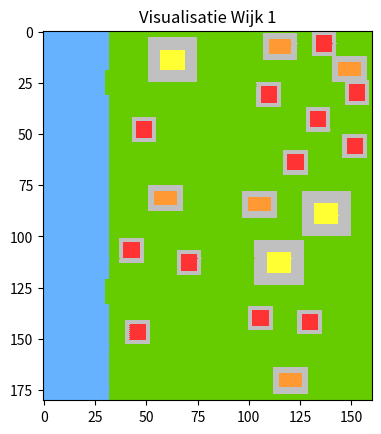
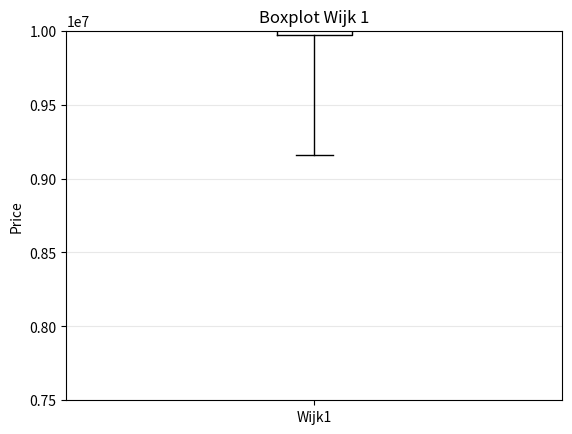

Generate these figures, in order, with matplotlib:
import random
import statistics
import csv
import numpy as np 
import matplotlib.pyplot as plt
import matplotlib.colors

class Placing: 

    """ This class consists out of methods which place the different houses on the created gridmap. This 
    is done by scanning the ground for empty space after which the houses are placed one by one.
    Furthermore the water is created and placed. """

    # save the amount of houses being placed when running the Placing class 
    def __init__(self, wijk, aantal_eensgezins, aantal_maison, aantal_bungalow, wijk_type):
        
        self.wijk = wijk
        self.aantal_eensgezins = aantal_eensgezins
        self.aantal_maison = aantal_maison
        self.aantal_bungalow = aantal_bungalow
        self.wijk_type = wijk_type
        self.index_eengezinswoning = 1
        self.index_bungalow = 2
        self.index_maison = 3 
        self.index_water = 4
        self.index_vrijstand = 5

    def water(self):

        """ This method adds areas of water to the created gridmap. 
         The type of neighbourhood is given as an argument when calling the method.
         The method checks which neighbourhood type is given and creates the water area for that type.
         The area where the water should be generated is changed from an "empty" value to the "water" value. """

        # self.wijk_type = wijk_type

        # if the wijk type given is 1 create the water for wijk 1
        if self.wijk_type == 1:

            # change the values in the selected area from the array to the "water" value
            self.wijk[0:180, 0:32] = 4

        # if the wijk type given is 2 create the water for wijk 2
        if self.wijk_type == 2:

            # change the values in the selected area from the array to the "water" value
            self.wijk[135:180, 0:32] = 4
            self.wijk[0:45, 0:32] = 4
            self.wijk[135:180, 128:160] = 4
            self.wijk[0:45, 128:160] = 4

        # if the wijk type given is 3 create the water for wijk 3
        if self.wijk_type == 3:

            # change the values in the selected area from the array to the "water" value
            self.wijk[50:130, 44:116] = 4

        return self.wijk_type

    # adding eensgezinswoningen 
    def eensgezinswoningen(self, aantal_eensgezins):

        """ This method searches the gridmap for empty areas by creating random coordinates. If the area
         around the randomized coordinate fits this specific type of house, the house is placed and saved
         in the coordinates list. """

        eensgezins_coordinatenlijst = [[0,0],[0,0],[0,0],[0,0],[0,0],[0,0],[0,0],[0,0],[0,0],[0,0],[0,0],[0,0]]
        coordinaten_maison = [[0,0],[0,0],[0,0]]
        coordinaten_bungalow =[[0,0],[0,0],[0,0],[0,0],[0,0]]

        for i in range(0,aantal_eensgezins):
            
            highest_price = 0

            for j in range(0,3):

                x = random.randrange(2,150)
                y = random.randrange(2,170)

                check = True
                while check == True:

                    if self.index_water in self.wijk[y:(y+8),x:(x+8)]:
                        x = random.randrange(2,150)
                        y = random.randrange(2,170)

                    elif self.index_eengezinswoning in self.wijk[(y-2):(y+10),(x-2):(x+10)] or self.index_bungalow in self.wijk[(y-2):(y+10),(x-2):(x+10)] or self.index_maison in self.wijk[(y-2):(y+10),(x-2):(x+10)]:
                        x = random.randrange(2,150)
                        y = random.randrange(2,170)

                    elif self.index_vrijstand in self.wijk[y:(y+8),x:(x+8)]:
                        x = random.randrange(2,150)
                        y = random.randrange(2,170)
                        
                    else:
                        check = False

                if i == 0:
                    highest_price_coor = [x,y]
                    break

                new_coor = [x,y]
                eensgezins_coordinatenlijst[i] = new_coor

                self.wijk[(y - 2):(y + 10),(x - 2):(x + 10)] = 5
                self.wijk[y:(y + 8),x:(x + 8)] = 1

                price = Kosten(self.wijk, 12, 5, 3)
                new_price = price.eengezins_cost(eensgezins_coordinatenlijst, self.aantal_eensgezins)

                self.wijk[(y - 2):(y + 10),(x - 2):(x + 10)] = 0
                self.wijk[y:(y + 8),x:(x + 8)] = 0

                if new_price > highest_price:
                    highest_price = new_price
                    highest_price_coor = new_coor

            for b in range(0,len(eensgezins_coordinatenlijst)):
                if eensgezins_coordinatenlijst[b] == [0,0]:
                    eensgezins_coordinatenlijst[b] = highest_price_coor

            eensgezins_coordinatenlijst[i] = highest_price_coor

            for coor in eensgezins_coordinatenlijst:
                y = coor[1]
                x = coor[0]
                self.wijk[(y - 2):(y + 10),(x - 2):(x + 10)] = 5
                self.wijk[y:(y + 8),x:(x + 8)] = 1

        return eensgezins_coordinatenlijst

    def maison(self, aantal_maison, coordinaten_eensgezin):

        """ This method searches the gridmap for empty areas by creating random coordinates. If the area
         around the randomized coordinate fits this specific type of house, the house is placed and saved
         in the coordinates list. """

        coordinaten_maison = [[0,0],[0,0],[0,0]]
        maison_coordinatenlijst = coordinaten_maison
        coordinaten_bungalow =[[0,0],[0,0],[0,0],[0,0],[0,0]]

        for i in range(0,aantal_maison):

            highest_price = 0
            
            for j in range(0,3):

                x = random.randrange(6,142)
                y = random.randrange(6,164)
                
                check = True
                while check == True:

                    if self.index_water in self.wijk[y:(y+10),x:(x+12)]:
                        x = random.randrange(6,142)
                        y = random.randrange(6,164)

                    elif self.index_eengezinswoning in self.wijk[(y-6):(y+16),(x-6):(x+18)] or self.index_bungalow in self.wijk[(y-6):(y+16),(x-6):(x+18)] or self.index_maison in self.wijk[(y-6):(y+16),(x-6):(x+18)]:
                        x = random.randrange(6,142)
                        y = random.randrange(6,164)

                    elif self.index_vrijstand in self.wijk[y:(y+10),x:(x+12)]:
                        x = random.randrange(6,142)
                        y = random.randrange(6,164)

                    else:
                        check = False
                    
                if i == 0:
                    highest_price_coor = [x,y]
                    break

                new_coor = [x,y]
                maison_coordinatenlijst[i] = new_coor

                self.wijk[(y - 6):(y + 16),(x - 6):(x + 18)] = 5
                self.wijk[y:(y + 10),x:(x + 12)] = 3

                price = Kosten(self.wijk, 12, 5, 3)
                new_mais = price.maison_cost(maison_coordinatenlijst, self.aantal_maison)
                new_eens = price.eengezins_cost(coordinaten_eensgezin, self.aantal_eensgezins)
                new_price = new_mais + new_eens

                self.wijk[(y - 6):(y + 16),(x - 6):(x + 18)] = 0
                self.wijk[y:(y + 10),x:(x + 12)] = 0
        
                if new_price > highest_price:
                    highest_price = new_price
                    highest_price_coor = new_coor

            for b in range(0,len(maison_coordinatenlijst)):
                if maison_coordinatenlijst[b] == [0,0]:
                    maison_coordinatenlijst[b] = highest_price_coor

            maison_coordinatenlijst[i] = highest_price_coor

            for coor in maison_coordinatenlijst:
                y = coor[1]
                x = coor[0]
                self.wijk[(y - 6):(y + 16),(x - 6):(x + 18)] = 5
                self.wijk[y:(y + 10),x:(x + 12)] = 3
                
        return maison_coordinatenlijst

    def bungalow(self, aantal_bungalow, coordinaten_eensgezin, coordinaten_maison):

        """ This method searches the gridmap for empty areas by creating random coordinates. If the area
         around the randomized coordinate fits this specific type of house, the house is placed and saved
         in the coordinates list. """
         
        # create a coordinates list of the houses being placed
        coordinaten_bungalow =[[0,0],[0,0],[0,0],[0,0],[0,0]]
        bungalow_coordinatenlijst = coordinaten_bungalow
        counter_bungalow = 0 

        for i in range(0,aantal_bungalow):

            highest_price = 0

            for j in range(0,3):
  
                x = random.randrange(3,146)
                y = random.randrange(3,170)

                check = True
                while check == True:

                    if self.index_water in self.wijk[y:(y+7),x:(x+11)]:
                        x = random.randrange(3,146)
                        y = random.randrange(3,170)

                    elif self.index_eengezinswoning in self.wijk[(y-3):(y+10),(x-3):(x+14)] or self.index_bungalow in self.wijk[(y-3):(y+10),(x-3):(x+14)] or self.index_maison in self.wijk[(y-3):(y+10),(x-3):(x+14)]:
                        x = random.randrange(3,146)
                        y = random.randrange(3,170)

                    elif self.index_vrijstand in self.wijk[y:(y+7),x:(x+11)]:
                        x = random.randrange(3,146)
                        y = random.randrange(3,170)
                    
                    else:
                        check = False

                if i == 0:
                    highest_price_coor = [x,y]
                    break

                new_coor = [x,y]
                bungalow_coordinatenlijst[i] = new_coor

                self.wijk[(y - 3):(y + 10),(x - 3):(x + 14)] = 5
                self.wijk[y:(y + 7),x:(x + 11)] = 2

                price = Kosten(self.wijk, 12, 5, 3)
                new_price = price.total(coordinaten_maison, bungalow_coordinatenlijst, coordinaten_eensgezin)

                self.wijk[(y - 3):(y + 10),(x - 3):(x + 14)] = 0
                self.wijk[y:(y + 7),x:(x + 11)] = 0

                if new_price > highest_price:
                    highest_price = new_price
                    highest_price_coor = new_coor

            for b in range(0,len(bungalow_coordinatenlijst)):
                if bungalow_coordinatenlijst[b] == [0,0]:
                    bungalow_coordinatenlijst[b] = highest_price_coor

            bungalow_coordinatenlijst[i] = highest_price_coor

            for coor in bungalow_coordinatenlijst:
                y = coor[1]
                x = coor[0]
                self.wijk[(y - 3):(y + 10),(x - 3):(x + 14)] = 5
                self.wijk[y:(y + 7),x:(x + 11)] = 2

        return bungalow_coordinatenlijst

class Kosten():

    """ This class consists out of methods which calculate the price of the houses placed on the gridmap.
    The total price is firstly set at a default value. After this the methods can be called upon which
    adds the extra price per house when going over the map. """


    # save the amount of houses being placed when running the Placing class 
    def __init__(self, wijk, eengezins_aantal, bungalow_aantal, maison_aantal):
        
        self.wijk = wijk
        self.eengezins_aantal = eengezins_aantal
        self.bungalow_aantal = bungalow_aantal
        self.maison_aantal = maison_aantal

        
    def eengezins_cost(self, coordinaten, eengezins_aantal):

        """ This method calculates the extra price per house depending on the free space that surrounds
         the house. This is done by looking up the coordinates of every house in the coordinates list
         saved when placing the houses. From these coordinates the free space around the houses are checked
         and the total house price is being adjusted. """

        # make default prices of houses
        self.eengezins = 285000 
        self.eengezins_aantal = eengezins_aantal

        # calcualte percentage of extra housing worth per extra sqaure meter space
        self.percentage_eengezins = self.eengezins * 0.03

        # make default total prices
        self.total_eengezins = eengezins_aantal * self.eengezins

        # getting the coordinates from placing class
        coordinateslijst = coordinaten

        # check the outline of every eengezinshuis
        for coordinates in coordinateslijst:
            eensgezinswoning = 1 
            bungalow = 2 
            maison = 3      
      
            afstand_tot_huis = 3 
            x_coordinaat = coordinates[0]
            y_coordinaat = coordinates[1]
            som = 0 

            check = True
            while check == True:
                x = x_coordinaat - afstand_tot_huis
                x_ver = x_coordinaat + 8 + afstand_tot_huis
                y = y_coordinaat - afstand_tot_huis
                y_ver = y_coordinaat + 8 + afstand_tot_huis

                self.wijk[(y_coordinaat - 2):(y_coordinaat + 10),(x_coordinaat - 2):(x_coordinaat + 10)] = 0
    
                try:
                    if eensgezinswoning in self.wijk[y:y_ver, x:x_ver] or bungalow in self.wijk[y:y_ver, x:x_ver] or maison in self.wijk[y:y_ver, x:x_ver]:
                        check = False
                    else:
                        self.total_eengezins = self.total_eengezins + self.percentage_eengezins
                        afstand_tot_huis += 1
                
                except IndexError:
                    if eensgezinswoning in self.wijk[y:y_ver, x:x_ver] or bungalow in self.wijk[y:y_ver, x:x_ver] or maison in self.wijk[y:y_ver, x:x_ver]:
                        check = False
                    else:
                        self.total_eengezins = self.total_eengezins + self.percentage_eengezins
                        afstand_tot_huis += 1

            self.wijk[(y_coordinaat - 2):(y_coordinaat + 10),(x_coordinaat - 2):(x_coordinaat + 10)] = 5
            self.wijk[y_coordinaat:(y_coordinaat + 8),x_coordinaat:(x_coordinaat + 8)] = 1

        return self.total_eengezins
        
    def bungalow_cost(self, coordinaten, bungalow_aantal):

        """ This method calculates the extra price per house depending on the free space that surrounds
         the house. This is done by looking up the coordinates of every house in the coordinates list
         saved when placing the houses. From these coordinates the free space around the houses are checked
         and the total house price is being adjusted. """

        # make default prices of houses
        self.bungalow = 399000
        self.bungalow_aantal = bungalow_aantal

        # calcualte percentage of extra housing worth per extra sqaure meter space
        self.percentage_bungalow = self.bungalow * 0.04

        # make default total prices
        self.total_bungalow = bungalow_aantal * self.bungalow

        # getting the coordinates from placing class
        coordinateslijst = coordinaten

        # check the outline of every bungalow
        for coordinates in coordinaten:

            eensgezinswoning = 1 
            bungalow = 2 
            maison = 3 
            
            afstand_tot_huis = 4
            x_coordinaat = coordinates[0]
            y_coordinaat = coordinates[1]
            som = 0 
            
            check = True

            while check == True:
                x = x_coordinaat - afstand_tot_huis
                x_ver = x_coordinaat + 11 + afstand_tot_huis
                y = y_coordinaat - afstand_tot_huis
                y_ver = y_coordinaat + 7 + afstand_tot_huis
                
                self.wijk[(y_coordinaat - 3):(y_coordinaat + 10),(x_coordinaat - 3):(x_coordinaat + 14)] = 0

                try: 
                    if eensgezinswoning in self.wijk[y:y_ver, x:x_ver] or bungalow in self.wijk[y:y_ver, x:x_ver] or maison in self.wijk[y:y_ver, x:x_ver]:
                        check = False
                    else:
                        self.total_eengezins = self.total_eengezins + self.percentage_eengezins
                        afstand_tot_huis += 1 
               
                except IndexError:
                    if eensgezinswoning in self.wijk[y:y_ver, x:x_ver] or bungalow in self.wijk[y:y_ver, x:x_ver] or maison in self.wijk[y:y_ver, x:x_ver]:
                        check = False
                    else:
                        self.total_eengezins = self.total_eengezins + self.percentage_eengezins
                        afstand_tot_huis += 1 


            self.wijk[(y_coordinaat - 3):(y_coordinaat + 10),(x_coordinaat - 3):(x_coordinaat + 14)] = 5
            self.wijk[y_coordinaat:(y_coordinaat + 7),x_coordinaat:(x_coordinaat + 11)] = 2

        return self.total_bungalow

    def maison_cost(self, coordinaten, maison_aantal):

        """ This method calculates the extra price per house depending on the free space that surrounds
         the house. This is done by looking up the coordinates of every house in the coordinates list
         saved when placing the houses. From these coordinates the free space around the houses are checked
         and the total house price is being adjusted. """
        
        # make default prices of houses
        self.maison = 610000
        self.maison_aantal = maison_aantal

        # calcualte percentage of extra housing worth per extra sqaure meter space
        self.percentage_maison = self.maison * 0.06

        # make default total prices
        self.total_maison = maison_aantal * self.maison

        # getting the coordinates from placing class
        coordinateslijst = coordinaten

        # check the outline of every bungalow
        for coordinates in coordinaten:

            afstand_tot_huis = 7
            x_coordinaat = coordinates[0]
            y_coordinaat = coordinates[1]
            som = 0 
            
            eensgezinswoning = 1 
            bungalow = 2 
            maison = 3 
            
            check = True
            while check == True:
                x = x_coordinaat - afstand_tot_huis
                x_ver = x_coordinaat + 12 + afstand_tot_huis
                y = y_coordinaat - afstand_tot_huis
                y_ver = y_coordinaat + 10 + afstand_tot_huis
                
                self.wijk[(y_coordinaat-6):(y_coordinaat+16), (x_coordinaat-6):(x_coordinaat+18)] = 0

                try: 
                    if eensgezinswoning in self.wijk[y:y_ver, x:x_ver] or bungalow in self.wijk[y:y_ver, x:x_ver] or maison in self.wijk[y:y_ver, x:x_ver]:
                        check = False
                    else:
                        self.total_maison = self.total_maison + self.percentage_maison
                        afstand_tot_huis += 1
                except IndexError:
                    if eensgezinswoning in self.wijk[y:y_ver, x:x_ver] or bungalow in self.wijk[y:y_ver, x:x_ver] or maison in self.wijk[y:y_ver, x:x_ver]:
                        check = False
                    else:
                        self.total_maison = self.total_maison + self.percentage_maison
                        afstand_tot_huis += 1

            self.wijk[(y_coordinaat - 6):(y_coordinaat + 16),(x_coordinaat - 6):(x_coordinaat + 18)] = 5
            self.wijk[y_coordinaat:(y_coordinaat + 10),x_coordinaat:(x_coordinaat + 12)] = 3

        
        return self.total_maison


    def total(self, coordinaten_maison, coordinaten_bungalow, coordinaten_eensgezin):
        
        omzet_eengezin = self.eengezins_cost(coordinaten_eensgezin, 12)
        omzet_bungalow = self.bungalow_cost(coordinaten_bungalow, 5)
        omzet_maison = self.maison_cost(coordinaten_maison, 3)
       
        totaal = omzet_eengezin + omzet_bungalow + omzet_maison

        return totaal


class Move(): 

    def __init__(self):
        pass
    
    def move_maison(self, coordinaten_maison, coordinaten_bungalow, coordinaten_eensgezin, wijk):
        self.coordinaten_maison = coordinaten_maison
        self.coordinaten_bungalow = coordinaten_bungalow
        self.coordinaten_eensgezin = coordinaten_eensgezin
        self.wijk = wijk

        price = Kosten(wijk, 12, 5, 3)
        counter = 0 

        for coordinaten in coordinaten_maison:
            
            lijst = []
            opbrengst = []
            lijst.append(coordinaten)

            new = price.total(coordinaten_maison, coordinaten_bungalow, coordinaten_eensgezin)
            opbrengst.append(new)

            # Linksboven
            self.wijk[(coordinaten[1]-2):(coordinaten[1]+10),(coordinaten[0]-2):(coordinaten[1]+10)] = 0
            x = (coordinaten[0] - 1)
            y = (coordinaten[1] - 1)
            linksboven = [x,y]
            lijst.append(linksboven)

            # Draw
            self.wijk[(y - 6):(y + 16),(x - 6):(x + 18)] = 5
            self.wijk[y:(y + 10),x:(x + 12)] = 3      

            # Calculate
            coordinaten_maison[counter] = linksboven
            new = price.total(coordinaten_maison, coordinaten_bungalow, coordinaten_eensgezin)
            if wijk[x-6][y-6] == 1 or wijk[x-6][y-6] == 2 or wijk[x-6][y-6] == 3:
                new = 0
            else: 
                # Draw
                wijk[x:x+12, y:y+10] = 3
            
                # Calculate
                coordinaten_maison[counter] = linksboven
                new = price.total(coordinaten_maison, coordinaten_bungalow, coordinaten_eensgezin)

                opbrengst.append(new)

            # Boven
            wijk[x:x+12, y:y+10] = 0
            x = (coordinaten[0])
            y = (coordinaten[1] - 1)
            boven = [x,y]
            lijst.append(boven)

            # Draw
            wijk[x:x+12, y:y+10] = 3

            # Calculate
            coordinaten_maison[counter] = boven
            new = price.total(coordinaten_maison, coordinaten_bungalow, coordinaten_eensgezin)
            opbrengst.append(new)

            # Rechtsboven
            wijk[x:x+12, y:y+10] = 0
            x = coordinaten[0] + 1
            y = coordinaten[1] - 1
            rechtsboven = [x,y]
            lijst.append(rechtsboven)

            # Draw
            wijk[x:x+12, y:y+10] = 3

            # Calculate
            coordinaten_maison[counter] = rechtsboven
            new = price.total(coordinaten_maison, coordinaten_bungalow, coordinaten_eensgezin)
            opbrengst.append(new)

            # Rechts
            wijk[x:x+12, y:y+10] = 0
            x = coordinaten[0] + 1
            y = coordinaten[1]
            rechts = [x,y]
            lijst.append(rechts)

            # Draw
            wijk[x:x+12, y:y+10] = 3

            # Calculate
            coordinaten_maison[counter] = rechts
            new = price.total(coordinaten_maison, coordinaten_bungalow, coordinaten_eensgezin)
            opbrengst.append(new)

            # Rechtsonder
            wijk[x:x+12, y:y+10] = 0
            x = coordinaten[0] + 1
            y = coordinaten[1] + 1
            rechtsonder = [x,y]
            lijst.append(rechtsonder)

            # Draw
            wijk[x:x+12, y:y+10] = 3

            # Calculate
            coordinaten_maison[counter] = rechtsonder
            new = price.total(coordinaten_maison, coordinaten_bungalow, coordinaten_eensgezin)
            opbrengst.append(new)

            # Onder
            wijk[x:x+12, y:y+10] = 0
            x = coordinaten[0] 
            y = coordinaten[1] + 1
            onder = [x,y]
            lijst.append(onder)

            # Draw
            wijk[x:x+12, y:y+10] = 3

            # Calculate
            coordinaten_maison[counter] = onder
            new = price.total(coordinaten_maison, coordinaten_bungalow, coordinaten_eensgezin)
            opbrengst.append(new)

            # Linksonder
            wijk[x:x+12, y:y+10] = 0
            x = coordinaten[0] - 1
            y = coordinaten[1] + 1
            linksonder = [x,y]
            lijst.append(linksonder)

            # Draw
            wijk[x:x+12, y:y+10] = 3

            # Calculate
            coordinaten_maison[counter] = linksonder
            new = price.total(coordinaten_maison, coordinaten_bungalow, coordinaten_eensgezin)
            opbrengst.append(new)

            # Links
            wijk[x:x+12, y:y+10] = 0
            x = coordinaten[0] - 1
            y = coordinaten[1]
            links = [x,y]
            lijst.append(links)
            
            # Draw
            wijk[x:x+12, y:y+10] = 3

            # Calculate
            coordinaten_maison[counter] = links
            new = price.total(coordinaten_maison, coordinaten_bungalow, coordinaten_eensgezin)
            opbrengst.append(new)

            # Getting the best option
            hoogste = max(opbrengst)
            index = opbrengst.index(hoogste)
            best_coor = lijst[index]
            # Draw
            wijk[best_coor[0]: best_coor[0]+12, best_coor[1]: best_coor[1]+10]

            coordinaten_maison[counter] = best_coor

            counter += 1

            
    def move_eensgezin(self, coordinaten_maison, coordinaten_bungalow, coordinaten_eensgezin, wijk):
        self.coordinaten_maison = coordinaten_maison
        self.coordinaten_bungalow = coordinaten_bungalow
        self.coordinaten_eensgezin = coordinaten_eensgezin

        price = Kosten(wijk, 12, 5, 3)
        counter = 0 

        for coordinaten in coordinaten_eensgezin:
            
            lijst = []
            opbrengst = []

            lijst.append(coordinaten)
            
            new = price.total(coordinaten_maison, coordinaten_bungalow, coordinaten_eensgezin)
            opbrengst.append(new)

            # Linksboven
            wijk[coordinaten[0]:(coordinaten[0]+8) , coordinaten[1]:(coordinaten[1]+8)] = 0
            x = (coordinaten[0] - 1)
            y = (coordinaten[1] - 1)
            linksboven = [x,y]
            lijst.append(linksboven)

            # Draw
            wijk[x:x+8, y:y+8] = 1
            
            # Calculate
            coordinaten_eensgezin[counter] = linksboven
            new = price.total(coordinaten_maison, coordinaten_bungalow, coordinaten_eensgezin)
            opbrengst.append(new)

            # Boven
            wijk[x:x+8, y:y+8] = 0
            x = (coordinaten[0])
            y = (coordinaten[1] - 1)
            boven = [x,y]
            lijst.append(boven)

            # Draw
            wijk[x:x+8, y:y+8] = 1

            # Calculate
            coordinaten_eensgezin[counter] = boven
            new = price.total(coordinaten_maison, coordinaten_bungalow, coordinaten_eensgezin)
            opbrengst.append(new)

            # Rechtsboven
            wijk[x:x+8, y:y+8] = 0
            x = coordinaten[0] + 1
            y = coordinaten[1] - 1
            rechtsboven = [x,y]
            lijst.append(rechtsboven)

            # Draw
            wijk[x:x+8, y:y+8] = 1

            # Calculate
            coordinaten_eensgezin[counter] = rechtsboven
            new = price.total(coordinaten_maison, coordinaten_bungalow, coordinaten_eensgezin)
            opbrengst.append(new)

            # Rechts
            wijk[x:x+8, y:y+8] = 0
            x = coordinaten[0] + 1
            y = coordinaten[1]
            rechts = [x,y]
            lijst.append(rechts)

            # Draw
            wijk[x:x+8, y:y+8] = 1

            # Calculate
            coordinaten_eensgezin[counter] = rechts
            new = price.total(coordinaten_maison, coordinaten_bungalow, coordinaten_eensgezin)
            opbrengst.append(new)

            # Rechtsonder
            wijk[x:x+8, y:y+8] = 0
            x = coordinaten[0] + 1
            y = coordinaten[1] + 1
            rechtsonder = [x,y]
            lijst.append(rechtsonder)

            # Draw
            wijk[x:x+8, y:y+8] = 1

            # Calculate
            coordinaten_eensgezin[counter] = rechtsonder
            new = price.total(coordinaten_maison, coordinaten_bungalow, coordinaten_eensgezin)
            opbrengst.append(new)

            # Onder
            wijk[x:x+8, y:y+8] = 0
            x = coordinaten[0] 
            y = coordinaten[1] + 1
            onder = [x,y]
            lijst.append(onder)

            # Draw
            wijk[x:x+8, y:y+8] = 1

            # Calculate
            coordinaten_eensgezin[counter] = onder
            new = price.total(coordinaten_maison, coordinaten_bungalow, coordinaten_eensgezin)
            opbrengst.append(new)

            # Linksonder
            wijk[x:x+8, y:y+8] = 0
            x = coordinaten[0] - 1
            y = coordinaten[1] + 1
            linksonder = [x,y]
            lijst.append(linksonder)

            # Draw
            wijk[x:x+8, y:y+8] = 1

            # Calculate
            coordinaten_eensgezin[counter] = linksonder
            new = price.total(coordinaten_maison, coordinaten_bungalow, coordinaten_eensgezin)
            opbrengst.append(new)

            # Links
            wijk[x:x+8, y:y+8] = 0
            x = coordinaten[0] - 1
            y = coordinaten[1]
            links = [x,y]
            lijst.append(links)
            
            # Draw
            wijk[x:x+8, y:y+8] = 1

            # Calculate
            coordinaten_eensgezin[counter] = links
            new = price.total(coordinaten_maison, coordinaten_bungalow, coordinaten_eensgezin)
            opbrengst.append(new)

            # Getting the best option
            hoogste = max(opbrengst)
            index = opbrengst.index(hoogste)
            best_coor = lijst[index]

            # Draw
            wijk[best_coor[0]: best_coor[0]+8, best_coor[1]: best_coor[1]+8]

            coordinaten_eensgezin[counter] = best_coor

            counter += 1
            
            
            
            
            # # Linksboven
            # linksboven = [(coordinaten[0] - 1), (coordinaten[1] - 1)]
            # lijst.append(linksboven)
            # coordinaten_eensgezin[counter] = linksboven
            # new = price.total(coordinaten_maison, coordinaten_bungalow, coordinaten_eensgezin)
            # opbrengst.append(new)


            # # Boven
            # boven = [(coordinaten[0]), (coordinaten[1] - 1)]
            # lijst.append(boven)
            # coordinaten_eensgezin[counter] = boven
            # new = price.total(coordinaten_maison, coordinaten_bungalow, coordinaten_eensgezin)
            # opbrengst.append(new)

            # # Rechtsboven
            # rechtsboven = [(coordinaten[0] + 1), (coordinaten[1] - 1)]
            # lijst.append(rechtsboven)
            # coordinaten_eensgezin[counter] = rechtsboven
            # new = price.total(coordinaten_maison, coordinaten_bungalow, coordinaten_eensgezin)
            # opbrengst.append(new)

            # # Rechts
            # rechts = [(coordinaten[0] + 1), (coordinaten[1])]
            # lijst.append(rechts)
            # coordinaten_eensgezin[counter] = rechts
            # new = price.total(coordinaten_maison, coordinaten_bungalow, coordinaten_eensgezin)
            # opbrengst.append(new)

            # # Rechtsonder
            # rechtsonder = [(coordinaten[0] + 1), (coordinaten[1] + 1)]
            # lijst.append(rechtsonder)
            # coordinaten_eensgezin[counter] = rechtsonder
            # new = price.total(coordinaten_maison, coordinaten_bungalow, coordinaten_eensgezin)
            # opbrengst.append(new)

            # # Onder
            # onder = [(coordinaten[0]), (coordinaten[1] + 1)]
            # lijst.append(onder)
            # coordinaten_eensgezin[counter] = onder
            # new = price.total(coordinaten_maison, coordinaten_bungalow, coordinaten_eensgezin)
            # opbrengst.append(new)

            # # Linksonder
            # linksonder = [(coordinaten[0] - 1), (coordinaten[1] + 1)]
            # lijst.append(linksonder)
            # coordinaten_eensgezin[counter] = linksonder
            # new = price.total(coordinaten_maison, coordinaten_bungalow, coordinaten_eensgezin)
            # opbrengst.append(new)

            # # Links
            # links = [(coordinaten[0] - 1), (coordinaten[1])]
            # lijst.append(links)
            # coordinaten_eensgezin[counter] = links
            # new = price.total(coordinaten_maison, coordinaten_bungalow, coordinaten_eensgezin)
            # opbrengst.append(new)

            # # Getting the best option
            # hoogste = max(opbrengst)
            # index = opbrengst.index(hoogste)
            # best_coor = lijst[index]
            # coordinaten_eensgezin[counter] = best_coor

            # counter += 1 
            

    def move_bungalow(self, coordinaten_maison, coordinaten_bungalow, coordinaten_eensgezin, wijk):
        self.coordinaten_maison = coordinaten_maison
        self.coordinaten_bungalow = coordinaten_bungalow
        self.coordinaten_eensgezin = coordinaten_eensgezin

        price = Kosten(wijk, 12, 5, 3)
        counter = 0 

        for coordinaten in coordinaten_bungalow:
            lijst = []
            opbrengst = []

            lijst.append(coordinaten)
         
            new = price.total(coordinaten_maison, coordinaten_bungalow, coordinaten_eensgezin)
            opbrengst.append(new)

            # Linksboven
            wijk[coordinaten[0]:(coordinaten[0]+11) , coordinaten[1]:(coordinaten[1]+7)] = 0
            x = (coordinaten[0] - 1)
            y = (coordinaten[1] - 1)
            linksboven = [x,y]
            lijst.append(linksboven)

            # Draw
            wijk[x:x+11, y:y+7] = 2
            
            # Calculate
            coordinaten_bungalow[counter] = linksboven
            new = price.total(coordinaten_maison, coordinaten_bungalow, coordinaten_eensgezin)
            opbrengst.append(new)

            # Boven
            wijk[x:x+11, y:y+7] = 0
            x = (coordinaten[0])
            y = (coordinaten[1] - 1)
            boven = [x,y]
            lijst.append(boven)

            # Draw
            wijk[x:x+11, y:y+7] = 2

            # Calculate
            coordinaten_bungalow[counter] = boven
            new = price.total(coordinaten_maison, coordinaten_bungalow, coordinaten_eensgezin)
            opbrengst.append(new)

            # Rechtsboven
            wijk[x:x+11, y:y+7] = 0
            x = coordinaten[0] + 1
            y = coordinaten[1] - 1
            rechtsboven = [x,y]
            lijst.append(rechtsboven)

            # Draw
            wijk[x:x+11, y:y+7] = 2

            # Calculate
            coordinaten_bungalow[counter] = rechtsboven
            new = price.total(coordinaten_maison, coordinaten_bungalow, coordinaten_eensgezin)
            opbrengst.append(new)

            # Rechts
            wijk[x:x+11, y:y+7] = 0
            x = coordinaten[0] + 1
            y = coordinaten[1]
            rechts = [x,y]
            lijst.append(rechts)

            # Draw
            wijk[x:x+11, y:y+7] = 2

            # Calculate
            coordinaten_bungalow[counter] = rechts
            new = price.total(coordinaten_maison, coordinaten_bungalow, coordinaten_eensgezin)
            opbrengst.append(new)

            # Rechtsonder
            wijk[x:x+11, y:y+7] = 0
            x = coordinaten[0] + 1
            y = coordinaten[1] + 1
            rechtsonder = [x,y]
            lijst.append(rechtsonder)

            # Draw
            wijk[x:x+11, y:y+7] = 2

            # Calculate
            coordinaten_bungalow[counter] = rechtsonder
            new = price.total(coordinaten_maison, coordinaten_bungalow, coordinaten_eensgezin)
            opbrengst.append(new)

            # Onder
            wijk[x:x+11, y:y+7] = 0
            x = coordinaten[0] 
            y = coordinaten[1] + 1
            onder = [x,y]
            lijst.append(onder)

            # Draw
            wijk[x:x+11, y:y+7] = 2

            # Calculate
            coordinaten_bungalow[counter] = onder
            new = price.total(coordinaten_maison, coordinaten_bungalow, coordinaten_eensgezin)
            opbrengst.append(new)

            # Linksonder
            wijk[x:x+11, y:y+7] = 0
            x = coordinaten[0] - 1
            y = coordinaten[1] + 1
            linksonder = [x,y]
            lijst.append(linksonder)

            # Draw
            wijk[x:x+11, y:y+7] = 2

            # Calculate
            coordinaten_bungalow[counter] = linksonder
            new = price.total(coordinaten_maison, coordinaten_bungalow, coordinaten_eensgezin)
            opbrengst.append(new)

            # Links
            wijk[x:x+11, y:y+7] = 0
            x = coordinaten[0] - 1
            y = coordinaten[1]
            links = [x,y]
            lijst.append(links)
            
            # Draw
            wijk[x:x+11, y:y+7] = 2

            # Calculate
            coordinaten_bungalow[counter] = links
            new = price.total(coordinaten_maison, coordinaten_bungalow, coordinaten_eensgezin)
            opbrengst.append(new)

            # Getting the best option
            hoogste = max(opbrengst)
            index = opbrengst.index(hoogste)
            best_coor = lijst[index]
            
            # Draw
            wijk[best_coor[0]: best_coor[0]+8, best_coor[1]: best_coor[1]+8]

            coordinaten_bungalow[counter] = best_coor

            counter += 1
            # lijst = []
            # opbrengst = []

            # lijst.append(coordinaten)
            # coordinates = coordinaten_bungalow
         
            # new = price.total(coordinaten_bungalow, coordinates, coordinaten_eensgezin)
            # opbrengst.append(new)

            # # Linksboven
            # linksboven = [(coordinaten[0] - 1), (coordinaten[1] - 1)]
            # lijst.append(linksboven)
            # coordinaten_bungalow[counter] = linksboven
            # new = price.total(coordinaten_maison, coordinaten_bungalow, coordinaten_eensgezin)
            # opbrengst.append(new)

            # # Boven
            # boven = [(coordinaten[0]), (coordinaten[1] - 1)]
            # lijst.append(boven)
            # coordinaten_bungalow[counter] = boven
            # new = price.total(coordinaten_maison, coordinaten_bungalow, coordinaten_eensgezin)
            # opbrengst.append(new)

            # # Rechtsboven
            # rechtsboven = [(coordinaten[0] + 1), (coordinaten[1] - 1)]
            # lijst.append(rechtsboven)
            # coordinaten_bungalow[counter] = rechtsboven
            # new = price.total(coordinaten_maison, coordinaten_bungalow, coordinaten_eensgezin)
            # opbrengst.append(new)

            # # Rechts
            # rechts = [(coordinaten[0] + 1), (coordinaten[1])]
            # lijst.append(rechts)
            # coordinaten_bungalow[counter] = rechts
            # new = price.total(coordinaten_maison, coordinaten_bungalow, coordinaten_eensgezin)
            # opbrengst.append(new)

            # # Rechtsonder
            # rechtsonder = [(coordinaten[0] + 1), (coordinaten[1] + 1)]
            # lijst.append(rechtsonder)
            # coordinaten_bungalow[counter] = rechtsonder
            # new = price.total(coordinaten_maison, coordinaten_bungalow, coordinaten_eensgezin)
            # opbrengst.append(new)

            # # Onder
            # onder = [(coordinaten[0]), (coordinaten[1] + 1)]
            # lijst.append(onder)
            # coordinaten_bungalow[counter] = onder
            # new = price.total(coordinaten_maison, coordinaten_bungalow, coordinaten_eensgezin)
            # opbrengst.append(new)

            # # Linksonder
            # linksonder = [(coordinaten[0] - 1), (coordinaten[1] + 1)]
            # lijst.append(linksonder)
            # coordinaten_bungalow[counter] = linksonder
            # new = price.total(coordinaten_maison, coordinaten_bungalow, coordinaten_eensgezin)
            # opbrengst.append(new)

            # # Links
            # links = [(coordinaten[0] - 1), (coordinaten[1])]
            # lijst.append(links)
            # coordinaten_bungalow[counter] = links
            # new = price.total(coordinaten_maison, coordinaten_bungalow, coordinaten_eensgezin)
            # opbrengst.append(new)

            # # Getting the best option
            # hoogste = max(opbrengst)
            # index = opbrengst.index(hoogste)
            # best_coor = lijst[index]
            # coordinaten_bungalow[counter] = best_coor

            # counter += 1 


def main():
    
    wijk_type = 1
    runs = 10

    total_prices = []

    for i in range(runs):
        # create a 160 x 180 gridmap
        x, y = (160, 180) 
        wijk = [[0 for i in range(x)] for j in range(y)]
        wijk = np.array(wijk) 

        # adding houses
        price = Kosten(wijk, 12, 5, 3)
        place = Placing(wijk, 12, 5, 3, wijk_type)
        move = Move()

        # create the different water values of the gridmap
        place.water()

        coordinaten_eensgezin = place.eensgezinswoningen(12)
        coordinaten_maison = place.maison(3, coordinaten_eensgezin)
        coordinaten_bungalow = place.bungalow(5, coordinaten_eensgezin, coordinaten_maison)

        # print("Voor move")
        # print(coordinaten_eensgezin)
        # print(coordinaten_bungalow)
        # print(coordinaten_maison)

        totaal = price.total(coordinaten_maison, coordinaten_bungalow, coordinaten_eensgezin)

        # for i in range(0,3):
        #     move.move_maison(coordinaten_maison, coordinaten_bungalow, coordinaten_eensgezin, wijk)
        #     move.move_eensgezin(coordinaten_maison, coordinaten_bungalow, coordinaten_eensgezin, wijk)
        #     move.move_bungalow(coordinaten_maison, coordinaten_bungalow, coordinaten_eensgezin, wijk)

        # print("Na move")
        # print(coordinaten_eensgezin)
        # print(coordinaten_bungalow)
        # print(coordinaten_maison)

        totaal = price.total(coordinaten_maison, coordinaten_bungalow, coordinaten_eensgezin)
        total_prices.append(totaal)

        # save current wijk with the highest price 
        if totaal >= max(total_prices):
            wijk_max = wijk
            print(max(total_prices))

    # calculate and show statistics
    mean = statistics.mean(total_prices)
    print()
    print("Wijk", wijk_type, ":", runs, "runs")
    print("Mean:", mean)
    print("Max:", max(total_prices))
    print()

    # create visualization
    H = np.array(wijk_max)
    plt.imshow(H)

    ca = np.array([[0, 102, 204, 0],
                  [1, 255, 51, 51],
                  [2, 255, 153, 51],
                  [3, 255, 255, 51],
                  [4, 102, 178, 255],
                  [5, 192, 192, 192]])
    colors = ca[ca[:,0].argsort()][:,1:]/255.
    cmap = matplotlib.colors.ListedColormap(colors)
    plt.pcolor(H, cmap = cmap)
    plt.title("Visualisatie Wijk " + str(wijk_type))
    plt.show()

    # create boxplot
    fig, ax1 = plt.subplots()
    ax1.boxplot(total_prices)
    ax1.yaxis.grid(True, linestyle='-', which='major', color='lightgrey', alpha=0.5)
    plt.title("Boxplot Wijk " + str(wijk_type))
    ax1.set_ylabel("Price")
    plt.xticks([1], ["Wijk" + str(wijk_type)])
    bottom = 7500000
    top = 10000000
    ax1.set_ylim(bottom, top)
    plt.show()

    # saving in csv file
    with open("wijk1.csv","w+") as my_csv:
        csvWriter = csv.writer(my_csv,delimiter=',')
        csvWriter.writerows(wijk_max)


if __name__ == '__main__':
    main()
